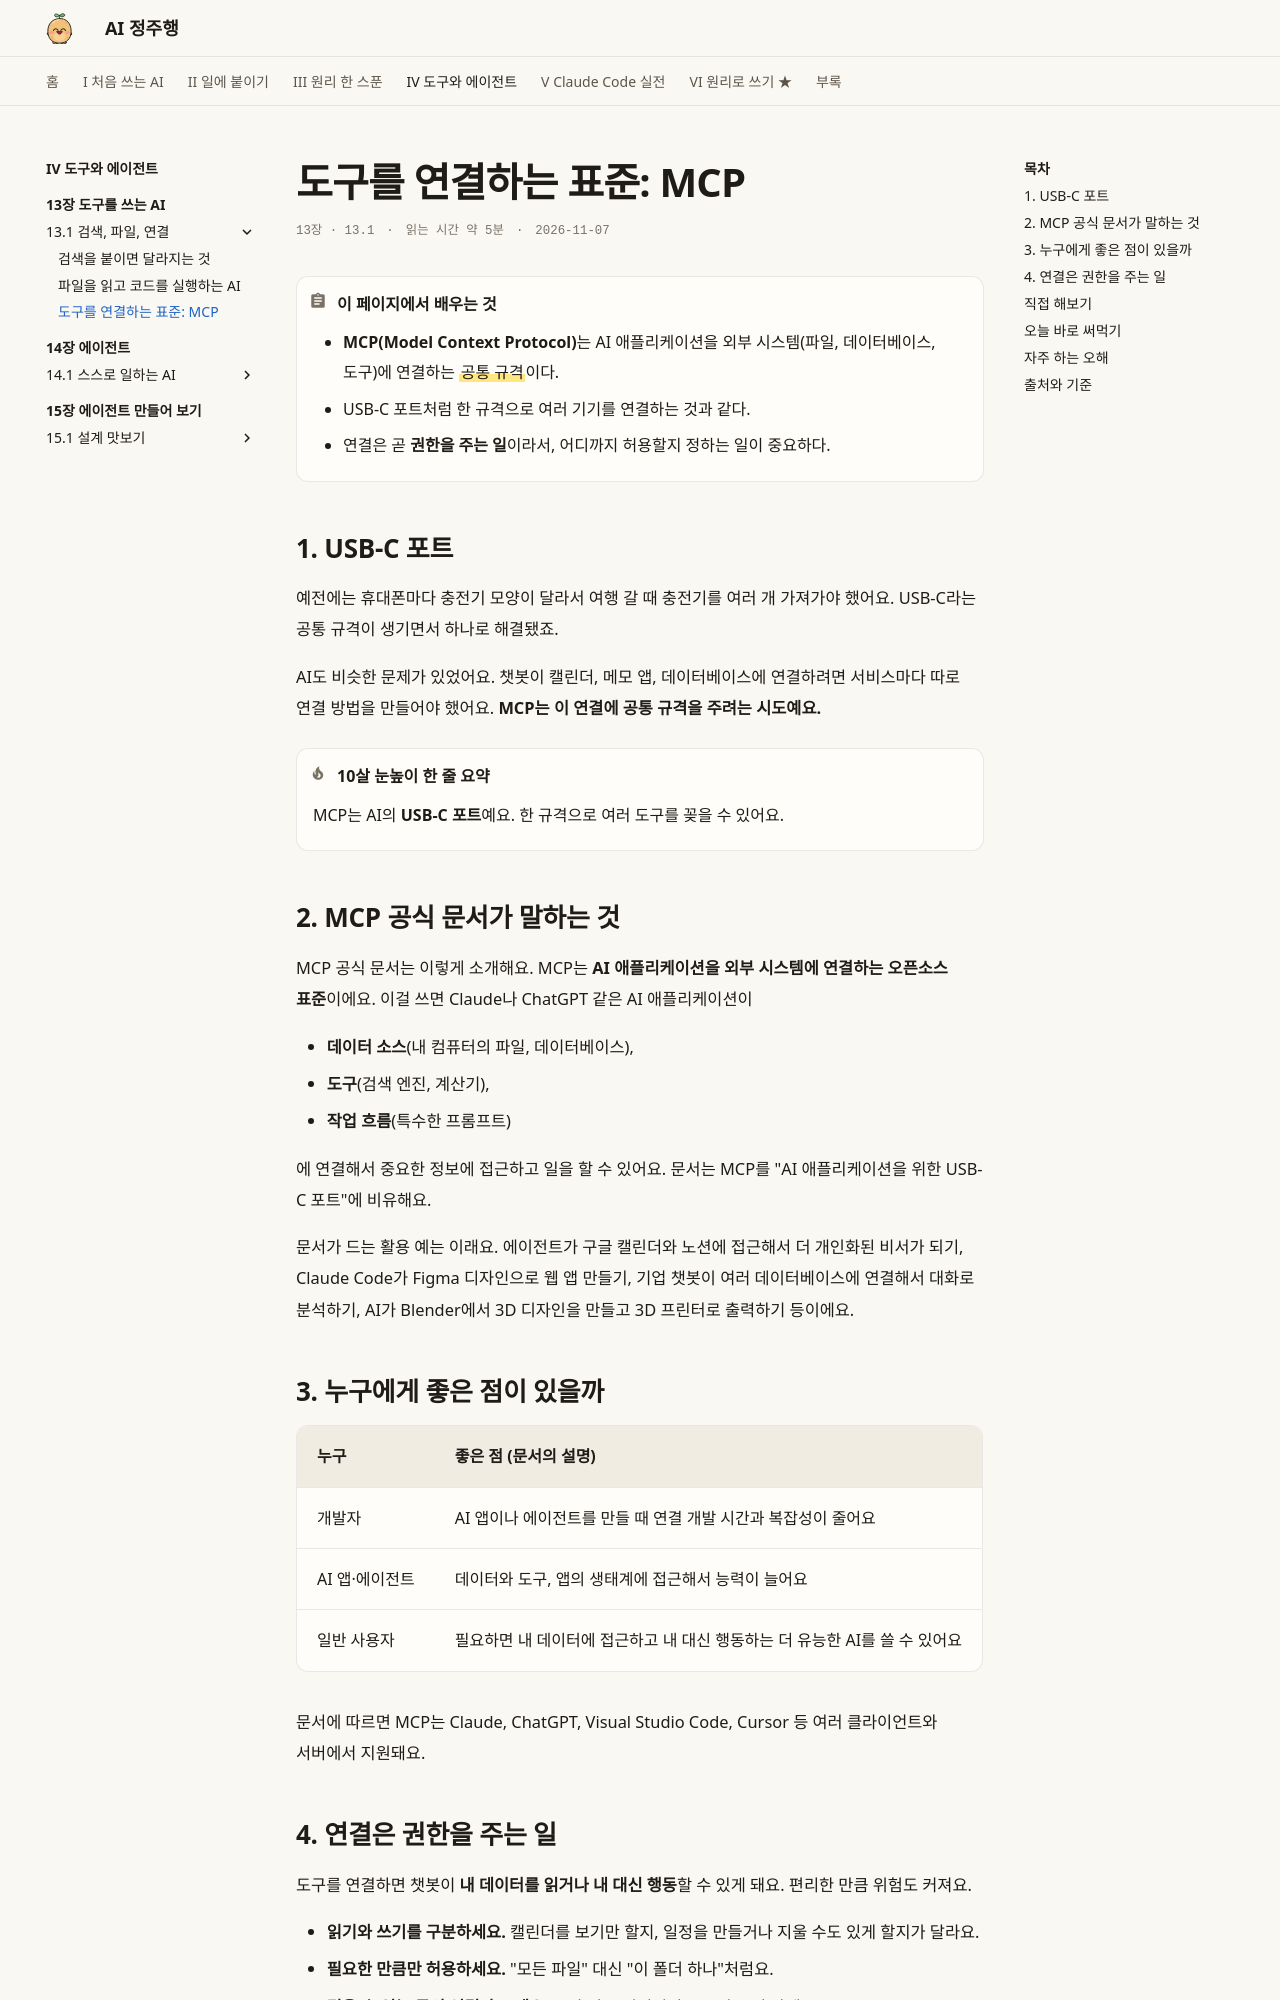

repository: AI-jungjuhang/AI-education · page: part4/ch13/connectors/index.html · generator: mkdocs

# 도구를 연결하는 표준: MCP

<p class="ep-meta"><span>13장 · 13.1</span><span>읽는 시간 약 5분</span><span>2026-11-07</span></p>

!!! abstract "이 페이지에서 배우는 것"
    - **MCP(Model Context Protocol)**는 AI 애플리케이션을 외부 시스템(파일, 데이터베이스, 도구)에 연결하는 ==공통 규격==이다.
    - USB-C 포트처럼 한 규격으로 여러 기기를 연결하는 것과 같다.
    - 연결은 곧 **권한을 주는 일**이라서, 어디까지 허용할지 정하는 일이 중요하다.

## 1. USB-C 포트

예전에는 휴대폰마다 충전기 모양이 달라서 여행 갈 때 충전기를 여러 개 가져가야 했어요. USB-C라는 공통 규격이 생기면서 하나로 해결됐죠.

AI도 비슷한 문제가 있었어요. 챗봇이 캘린더, 메모 앱, 데이터베이스에 연결하려면 서비스마다 따로 연결 방법을 만들어야 했어요. **MCP는 이 연결에 공통 규격을 주려는 시도예요.**

!!! tip "10살 눈높이 한 줄 요약"
    MCP는 AI의 **USB-C 포트**예요. 한 규격으로 여러 도구를 꽂을 수 있어요.

## 2. MCP 공식 문서가 말하는 것

MCP 공식 문서는 이렇게 소개해요. MCP는 **AI 애플리케이션을 외부 시스템에 연결하는 오픈소스 표준**이에요. 이걸 쓰면 Claude나 ChatGPT 같은 AI 애플리케이션이

- **데이터 소스**(내 컴퓨터의 파일, 데이터베이스),
- **도구**(검색 엔진, 계산기),
- **작업 흐름**(특수한 프롬프트)

에 연결해서 중요한 정보에 접근하고 일을 할 수 있어요. 문서는 MCP를 "AI 애플리케이션을 위한 USB-C 포트"에 비유해요.

문서가 드는 활용 예는 이래요. 에이전트가 구글 캘린더와 노션에 접근해서 더 개인화된 비서가 되기, Claude Code가 Figma 디자인으로 웹 앱 만들기, 기업 챗봇이 여러 데이터베이스에 연결해서 대화로 분석하기, AI가 Blender에서 3D 디자인을 만들고 3D 프린터로 출력하기 등이에요.

## 3. 누구에게 좋은 점이 있을까

| 누구 | 좋은 점 (문서의 설명) |
|---|---|
| 개발자 | AI 앱이나 에이전트를 만들 때 연결 개발 시간과 복잡성이 줄어요 |
| AI 앱·에이전트 | 데이터와 도구, 앱의 생태계에 접근해서 능력이 늘어요 |
| 일반 사용자 | 필요하면 내 데이터에 접근하고 내 대신 행동하는 더 유능한 AI를 쓸 수 있어요 |

문서에 따르면 MCP는 Claude, ChatGPT, Visual Studio Code, Cursor 등 여러 클라이언트와 서버에서 지원돼요.
